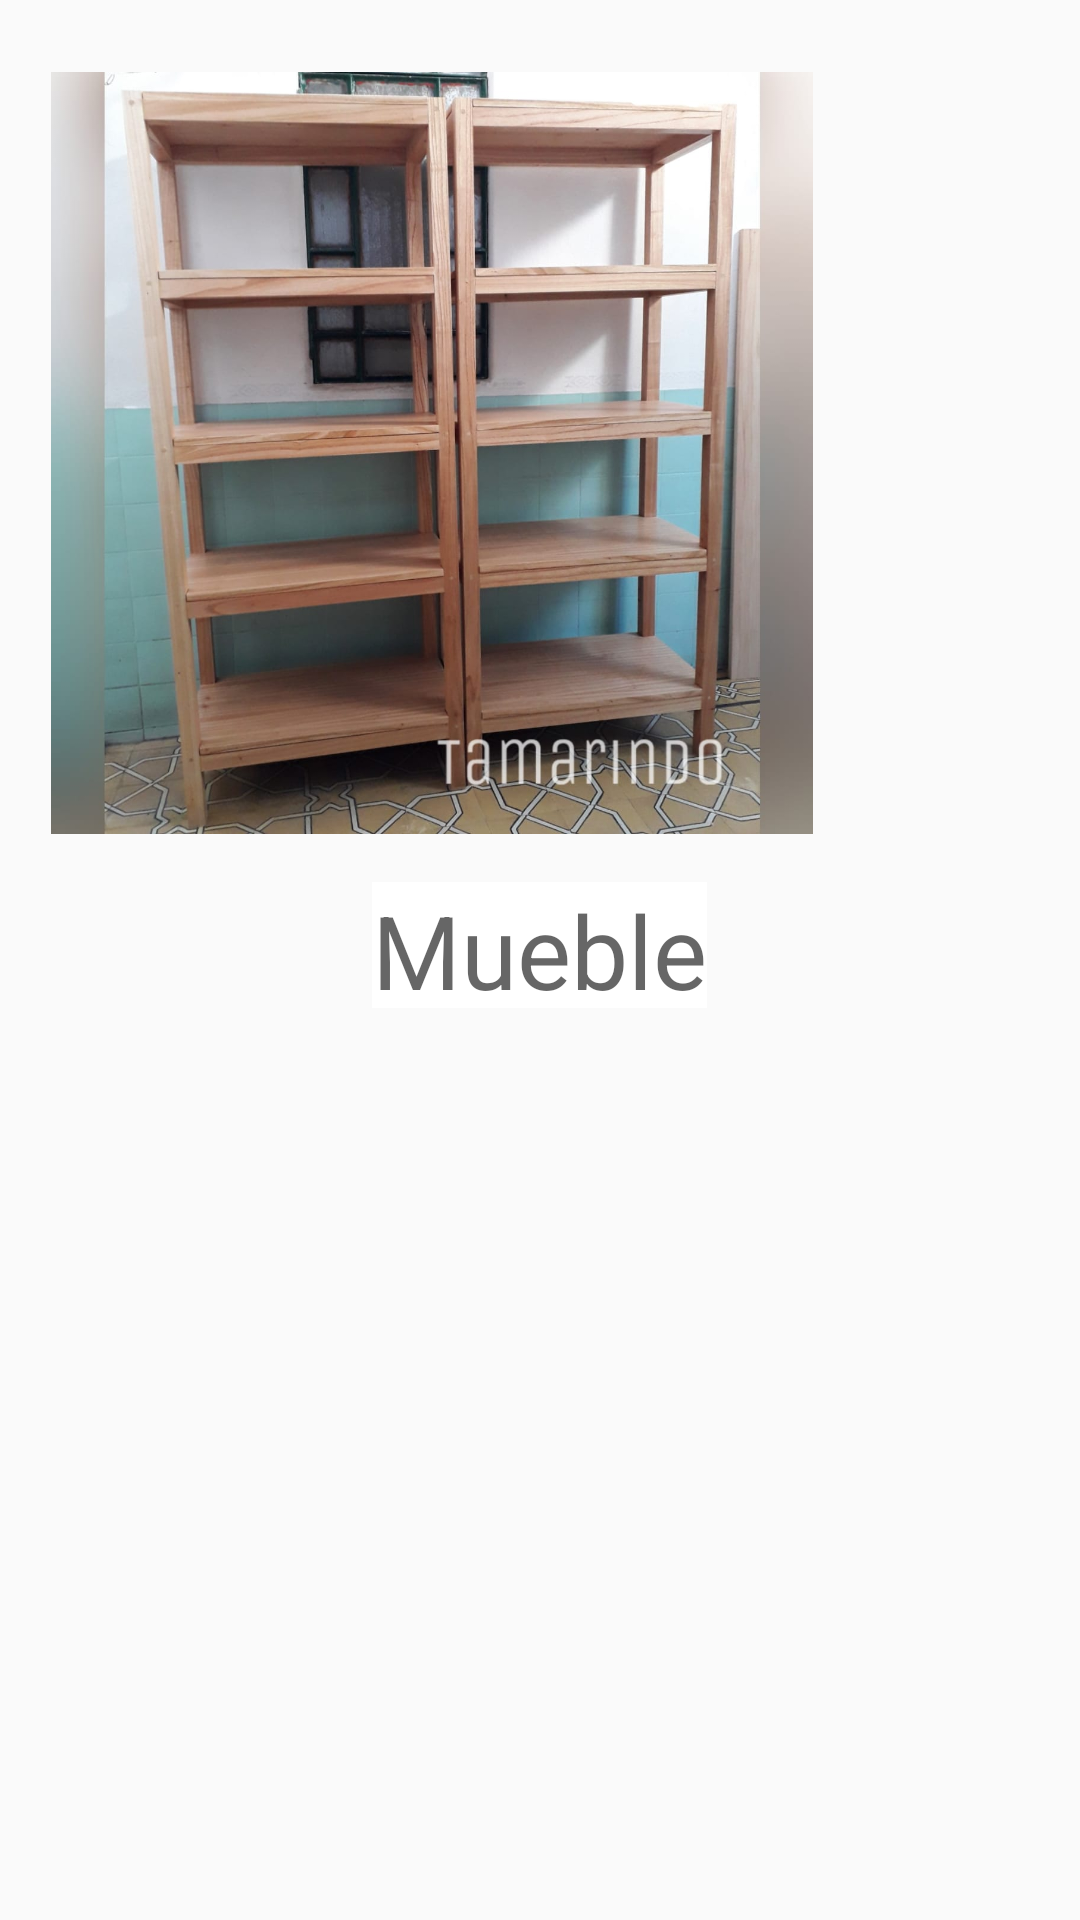

Reconstruct the res/layout file that produces this screen, plus the resources it refers to.
<!-- AndroidManifest.xml: application theme AppTheme -->
<!-- res/layout/template_pantalla1.xml -->
<?xml version="1.0" encoding="utf-8"?>
<LinearLayout
    xmlns:android="http://schemas.android.com/apk/res/android"
    xmlns:app="http://schemas.android.com/apk/res-auto"
    xmlns:tools="http://schemas.android.com/tools"
    android:layout_width="match_parent"
    android:layout_height="wrap_content"
    android:orientation="vertical"
    android:padding="8dp">

    <ImageView
        android:id="@+id/fotopantall1"
        android:layout_width="272dp"
        android:layout_height="270dp"
        android:contentDescription="@string/Mueble"
        android:paddingTop="16dp"
        app:layout_constraintEnd_toEndOf="parent"
        app:layout_constraintStart_toStartOf="parent"
        app:layout_constraintTop_toTopOf="parent"
        app:srcCompat="@drawable/estanteria2" />

    <TextView
        android:id="@+id/tv_pantalla1"
        android:layout_width="wrap_content"
        android:layout_height="42dp"
        android:layout_gravity="center"
        android:layout_marginTop="16dp"
        android:layout_marginBottom="16dp"
        android:background="#FFFFFF"
        android:gravity="center"
        android:text="@string/Mueble"
        android:textAppearance="@style/TextAppearance.AppCompat.Display1"
        app:layout_constraintBottom_toBottomOf="parent"
        app:layout_constraintEnd_toEndOf="parent"
        app:layout_constraintStart_toStartOf="parent"
        app:layout_constraintTop_toBottomOf="@+id/fotopantall1" />
</LinearLayout>
<!-- resources referenced by this layout -->
<resources>
  <!-- drawable estanteria2: jpeg bitmap (drawable-v24, 129312 bytes) -->
  <string name="Mueble">Mueble</string>
  <style name="AppTheme" parent="Theme.AppCompat.Light.DarkActionBar">
          
          <item name="colorPrimary">@color/colorPrimary</item>
          <item name="colorPrimaryDark">@color/colorPrimaryDark</item>
          <item name="colorAccent">@color/colorAccent</item>
  
          <item name="android:windowEnterTransition">@transition/in_fragments</item>
          <item name="android:windowExitTransition">@transition/out_fragments</item>
  
      </style>
  <color name="colorPrimary">#673AB7</color>
  <color name="colorPrimaryDark">#9C27B0</color>
  <color name="colorAccent">#757575</color>
</resources>
